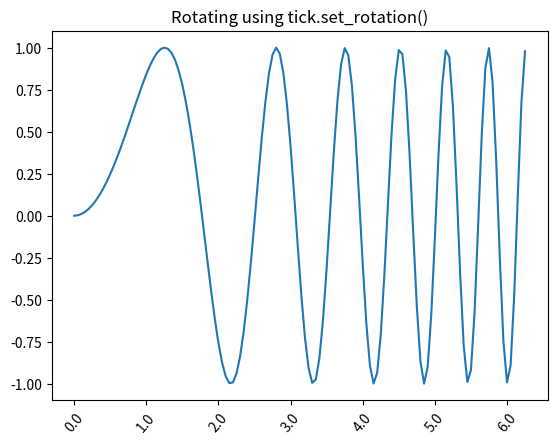

Here is the Python script that generated this plot:
# Import libraries
import matplotlib.pyplot as plt
import numpy as np

# Creating dataset
x = np.arange(0, np.pi*2, 0.05)
y = np.sin(x**2)

# Creating Figure
fig, ax = plt.subplots()

# Creating plot
ax.plot(x, y)

# Rotating X-axis labels
ax.set_xticklabels(ax.get_xticks(), rotation = 50)

# Setting title
plt.title('Rotating using tick.set_rotation()')

# Show plot
plt.show()
